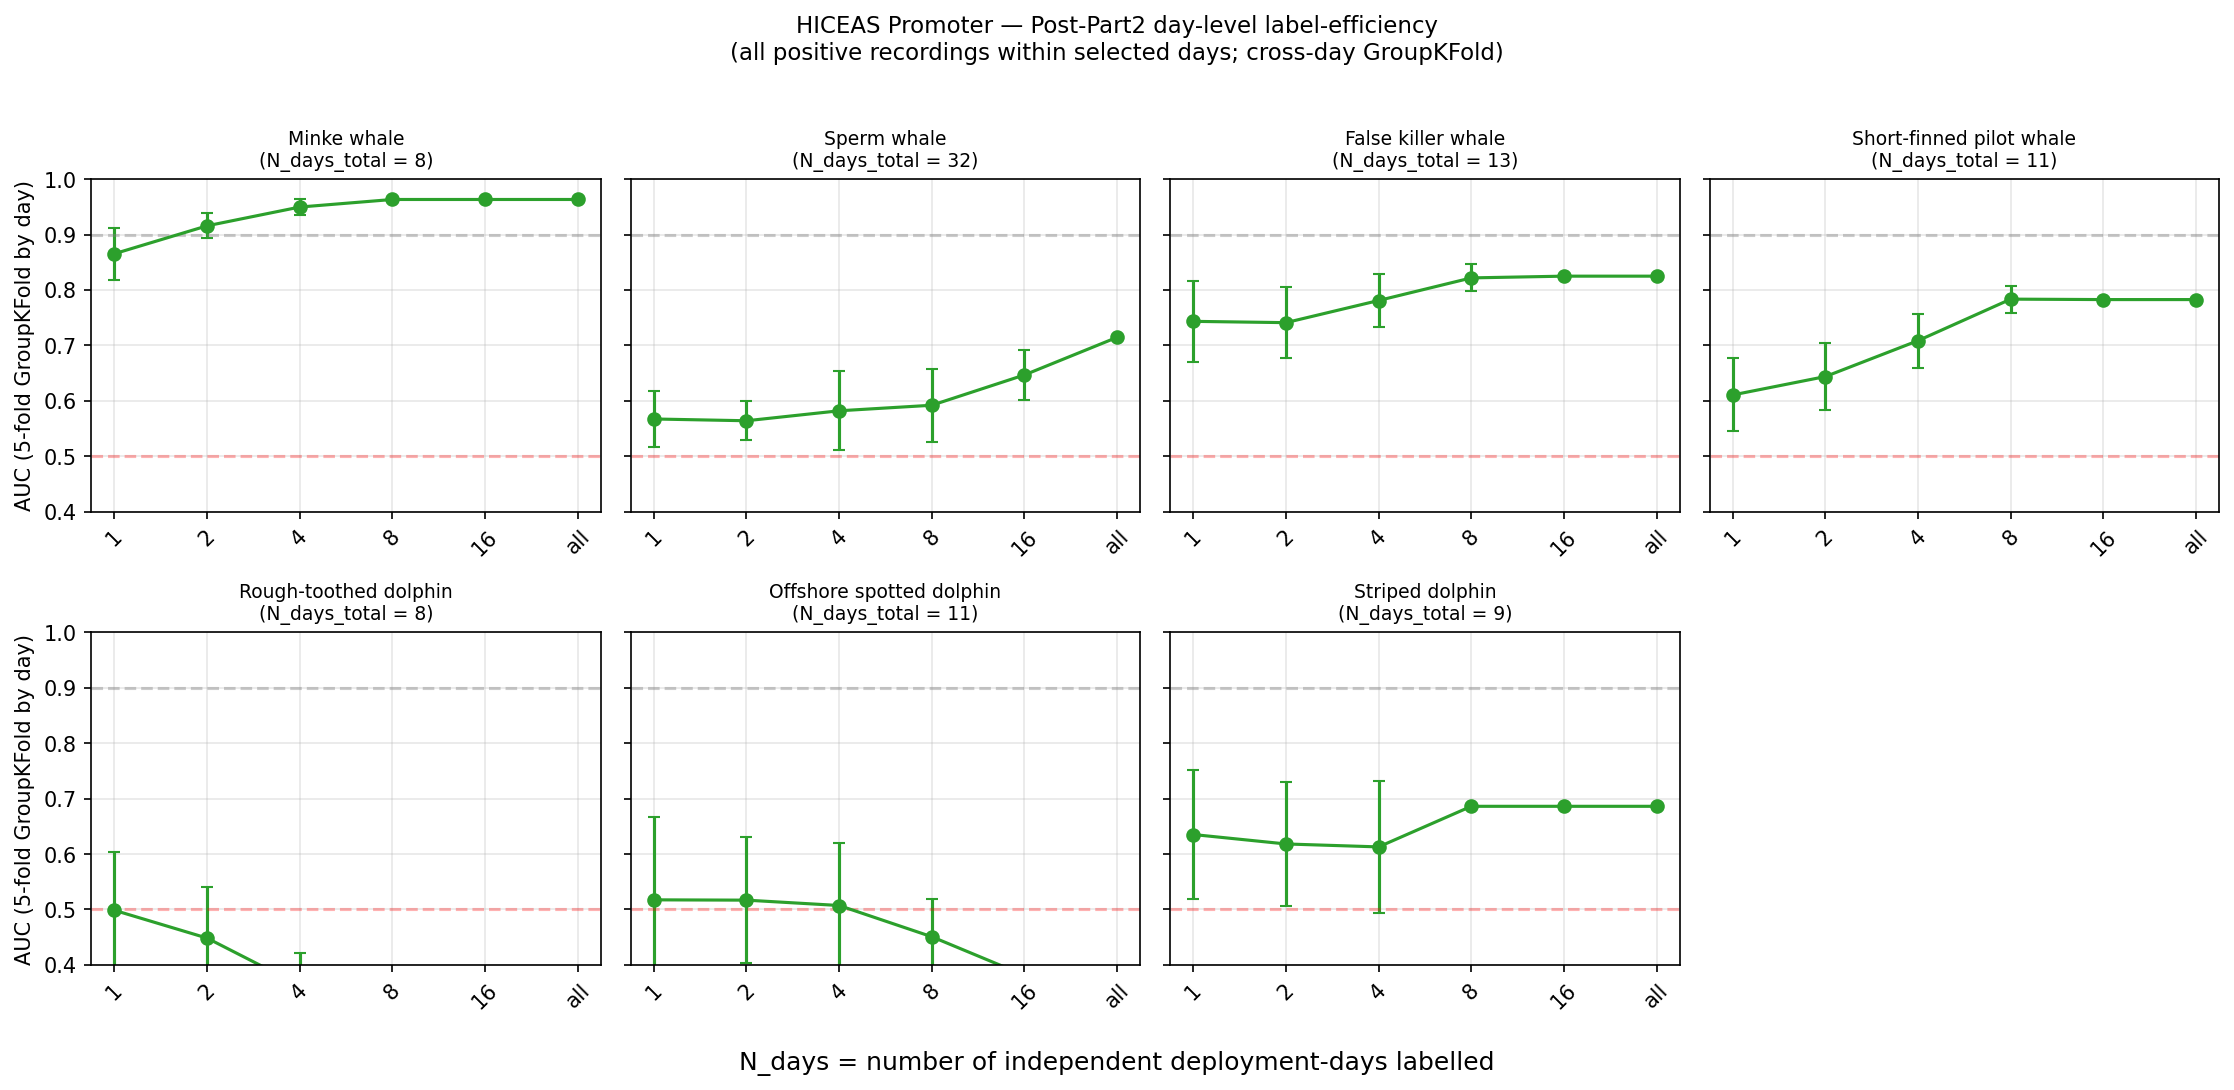

The table this chart was drawn from, first rows:
species, N_days, seed, auc_mean, auc_std, n_folds_used, n_pos_days_total, n_days_used_median
Minke whale, 1, 0, 0.8333, 0.09661, 3, 8, 1
Minke whale, 1, 1, 0.8993, 0.05583, 3, 8, 1
Minke whale, 1, 2, 0.842, 0.09741, 3, 8, 1
Minke whale, 1, 3, 0.8107, 0.07385, 3, 8, 1
Minke whale, 1, 4, 0.8361, 0.0206, 3, 8, 1
Minke whale, 1, 5, 0.9412, 0.01425, 3, 8, 1
Minke whale, 1, 6, 0.8365, 0.01927, 3, 8, 1
Minke whale, 1, 7, 0.9213, 0.06226, 3, 8, 1
Minke whale, 1, 8, 0.908, 0.04603, 3, 8, 1
Minke whale, 1, 9, 0.8245, 0.07848, 3, 8, 1
Minke whale, 2, 0, 0.9363, 0.03009, 3, 8, 2
Minke whale, 2, 1, 0.9194, 0.04156, 3, 8, 2
Minke whale, 2, 2, 0.9086, 0.04401, 3, 8, 2
Minke whale, 2, 3, 0.8799, 0.07235, 3, 8, 2
Minke whale, 2, 4, 0.8902, 0.05833, 3, 8, 2
Minke whale, 2, 5, 0.8895, 0.07716, 3, 8, 2
Minke whale, 2, 6, 0.933, 0.03189, 3, 8, 2
Minke whale, 2, 7, 0.9447, 0.01918, 3, 8, 2
Minke whale, 2, 8, 0.9363, 0.01874, 3, 8, 2
Minke whale, 2, 9, 0.9186, 0.07303, 3, 8, 2
Minke whale, 4, 0, 0.964, 0.01321, 3, 8, 4
Minke whale, 4, 1, 0.9557, 0.03473, 3, 8, 4
Minke whale, 4, 2, 0.9237, 0.0317, 3, 8, 4
Minke whale, 4, 3, 0.9671, 0.001817, 3, 8, 4
Minke whale, 4, 4, 0.9458, 0.04046, 3, 8, 4
Minke whale, 4, 5, 0.9502, 0.0338, 3, 8, 4
Minke whale, 4, 6, 0.9669, 0.01683, 3, 8, 4
Minke whale, 4, 7, 0.9441, 0.03913, 3, 8, 4
Minke whale, 4, 8, 0.9423, 0.03084, 3, 8, 4
Minke whale, 4, 9, 0.9357, 0.02812, 3, 8, 4
Minke whale, 8, 0, 0.9632, 0.01827, 3, 8, 6
Minke whale, 8, 1, 0.9632, 0.01827, 3, 8, 6
Minke whale, 8, 2, 0.9632, 0.01827, 3, 8, 6
Minke whale, 8, 3, 0.9632, 0.01827, 3, 8, 6
Minke whale, 8, 4, 0.9632, 0.01827, 3, 8, 6
Minke whale, 8, 5, 0.9632, 0.01827, 3, 8, 6
Minke whale, 8, 6, 0.9632, 0.01827, 3, 8, 6
Minke whale, 8, 7, 0.9632, 0.01827, 3, 8, 6
Minke whale, 8, 8, 0.9632, 0.01827, 3, 8, 6
Minke whale, 8, 9, 0.9632, 0.01827, 3, 8, 6
Minke whale, 16, 0, 0.9632, 0.01827, 3, 8, 6
Minke whale, 16, 1, 0.9632, 0.01827, 3, 8, 6
Minke whale, 16, 2, 0.9632, 0.01827, 3, 8, 6
Minke whale, 16, 3, 0.9632, 0.01827, 3, 8, 6
Minke whale, 16, 4, 0.9632, 0.01827, 3, 8, 6
Minke whale, 16, 5, 0.9632, 0.01827, 3, 8, 6
Minke whale, 16, 6, 0.9632, 0.01827, 3, 8, 6
Minke whale, 16, 7, 0.9632, 0.01827, 3, 8, 6
Minke whale, 16, 8, 0.9632, 0.01827, 3, 8, 6
Minke whale, 16, 9, 0.9632, 0.01827, 3, 8, 6
Minke whale, all, 0, 0.9632, 0.01827, 3, 8, 6
Sperm whale, 1, 0, 0.6499, 0.1247, 4, 32, 1
Sperm whale, 1, 1, 0.6361, 0.2063, 5, 32, 1
Sperm whale, 1, 2, 0.5307, 0.1494, 4, 32, 1
Sperm whale, 1, 3, 0.4727, 0.1233, 5, 32, 1
Sperm whale, 1, 4, 0.5953, 0.1091, 5, 32, 1
Sperm whale, 1, 5, 0.5579, 0.1334, 5, 32, 1
Sperm whale, 1, 6, 0.5654, 0.1174, 5, 32, 1
Sperm whale, 1, 7, 0.5615, 0.1423, 5, 32, 1
Sperm whale, 1, 8, 0.565, 0.09976, 3, 32, 1
... 297 more rows
